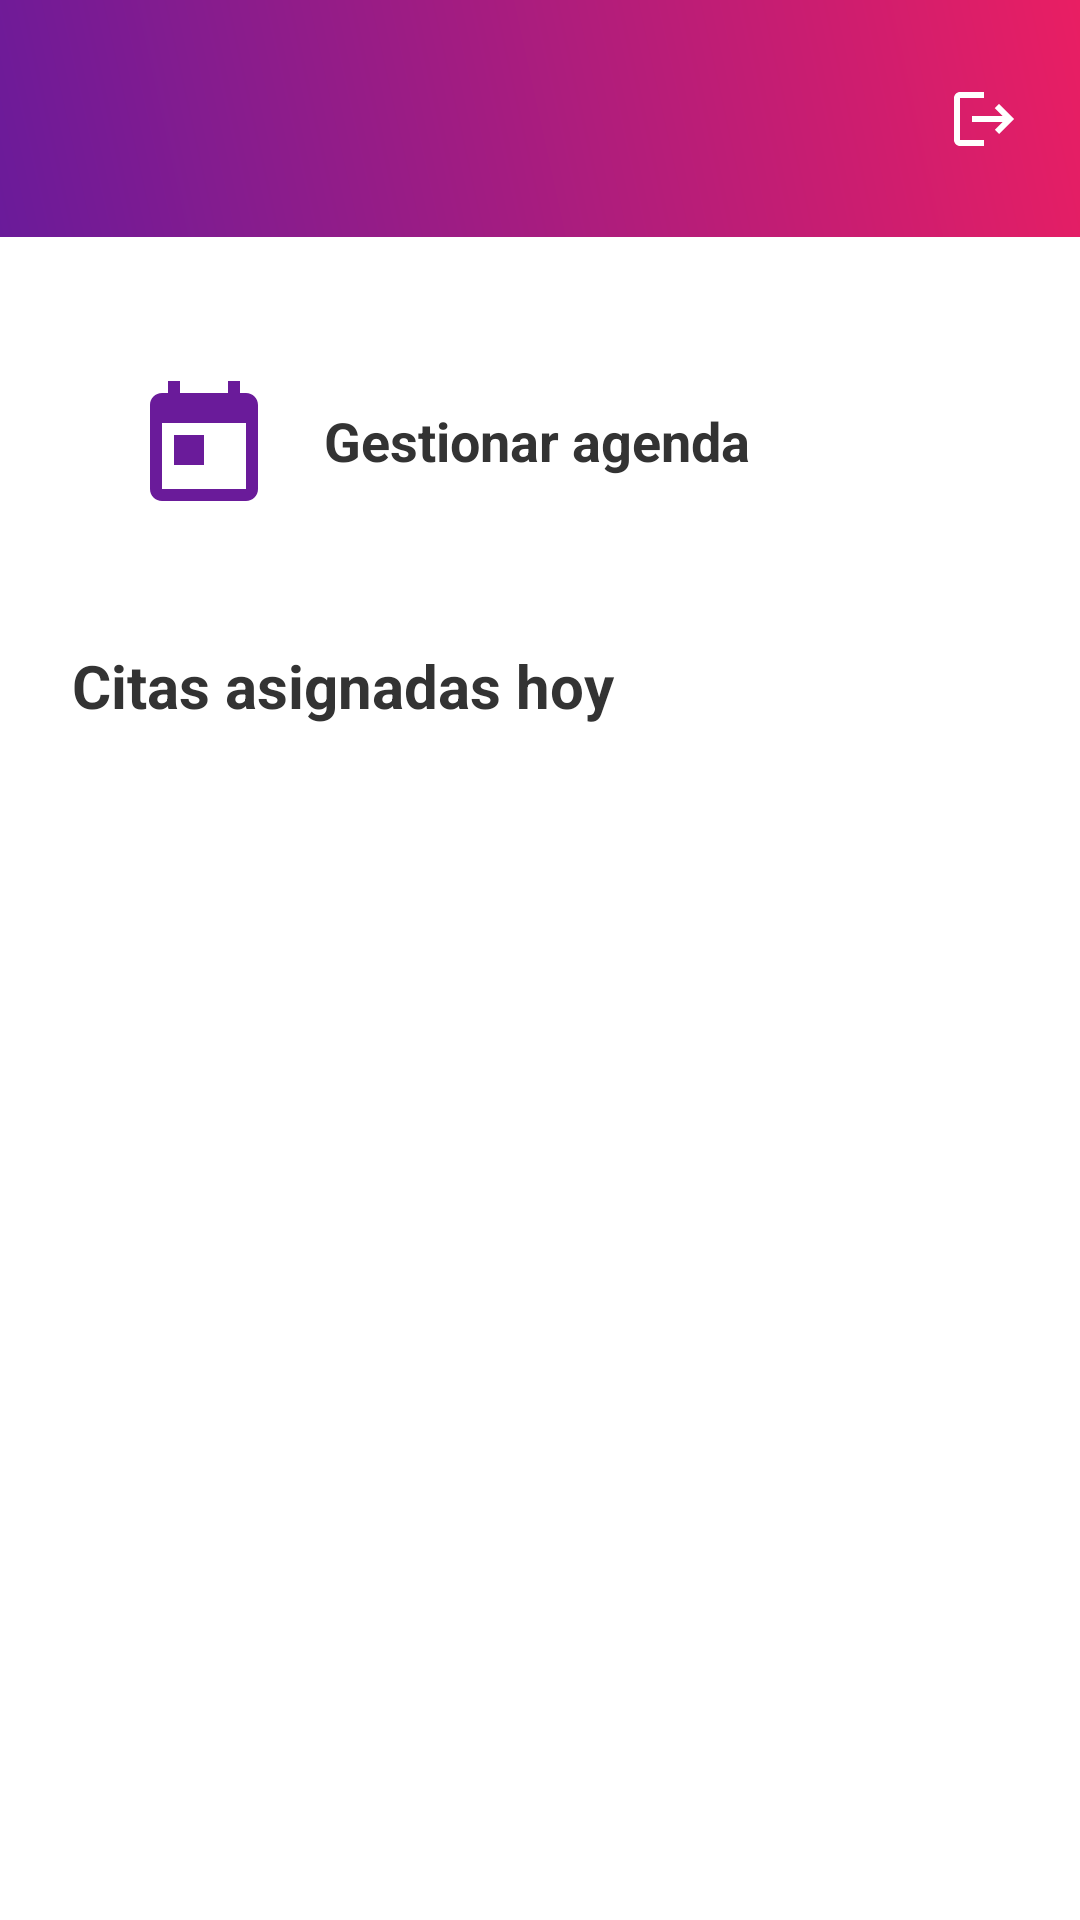

Layout XML and referenced resources for this Android screen:
<!-- AndroidManifest.xml: application theme Theme.BeautyApp -->
<!-- res/layout/activity_employee_dashboard.xml -->
<?xml version="1.0" encoding="utf-8"?>
<LinearLayout xmlns:android="http://schemas.android.com/apk/res/android"
    xmlns:app="http://schemas.android.com/apk/res-auto"
    android:layout_width="match_parent"
    android:layout_height="match_parent"
    android:background="@color/white"
    android:orientation="vertical">

    <include
        android:id="@+id/appBar"
        layout="@layout/app_bar_layout" />

    <ScrollView
        android:layout_width="match_parent"
        android:layout_height="match_parent"
        android:padding="24dp">

        <LinearLayout
            android:layout_width="match_parent"
            android:layout_height="wrap_content"
            android:orientation="vertical">

            
            <androidx.cardview.widget.CardView
                android:id="@+id/cardManageSchedule"
                android:layout_width="match_parent"
                android:layout_height="wrap_content"
                android:layout_marginBottom="24dp"
                android:clickable="true"
                android:focusable="true"
                android:foreground="?attr/selectableItemBackground"
                app:cardBackgroundColor="@color/white"
                app:cardCornerRadius="16dp"
                app:cardElevation="4dp">

                <LinearLayout
                    android:layout_width="match_parent"
                    android:layout_height="wrap_content"
                    android:gravity="center_vertical"
                    android:orientation="horizontal"
                    android:padding="20dp">

                    <ImageView
                        android:layout_width="48dp"
                        android:layout_height="48dp"
                        android:contentDescription="@string/manage_schedule"
                        android:src="@drawable/ic_card_calendar" />

                    <TextView
                        android:layout_width="wrap_content"
                        android:layout_height="wrap_content"
                        android:layout_marginStart="16dp"
                        android:text="@string/manage_schedule"
                        android:textColor="@color/text_dark"
                        android:textSize="18sp"
                        android:textStyle="bold" />
                </LinearLayout>
            </androidx.cardview.widget.CardView>

            
            <TextView
                android:layout_width="match_parent"
                android:layout_height="wrap_content"
                android:layout_marginBottom="16dp"
                android:text="@string/assigned_appointments_today"
                android:textColor="@color/text_dark"
                android:textSize="20sp"
                android:textStyle="bold" />

            
            <LinearLayout
                android:id="@+id/layoutTodayAppointments"
                android:layout_width="match_parent"
                android:layout_height="wrap_content"
                android:orientation="vertical" />

        </LinearLayout>
    </ScrollView>

</LinearLayout>
<!-- res/layout/app_bar_layout.xml (included above) -->
<?xml version="1.0" encoding="utf-8"?>
<androidx.constraintlayout.widget.ConstraintLayout xmlns:android="http://schemas.android.com/apk/res/android"
    xmlns:app="http://schemas.android.com/apk/res-auto"
    android:layout_width="match_parent"
    android:layout_height="wrap_content"
    android:background="@drawable/gradient_appbar"
    android:minHeight="79dp"
    android:paddingStart="8dp"
    android:paddingEnd="8dp"
    android:paddingTop="8dp"
    android:paddingBottom="8dp">

    <ImageButton
        android:id="@+id/btnBack"
        android:layout_width="48dp"
        android:layout_height="48dp"
        android:background="?attr/selectableItemBackgroundBorderless"
        android:contentDescription="Volver"
        android:src="@drawable/ic_arrow_back"
        android:padding="12dp"
        android:visibility="gone"
        app:layout_constraintBottom_toBottomOf="parent"
        app:layout_constraintStart_toStartOf="parent"
        app:layout_constraintTop_toTopOf="parent" />

    <LinearLayout
        android:id="@+id/titleContainer"
        android:layout_width="0dp"
        android:layout_height="wrap_content"
        android:orientation="vertical"
        android:paddingStart="8dp"
        android:paddingEnd="8dp"
        app:layout_constraintBottom_toBottomOf="parent"
        app:layout_constraintEnd_toStartOf="@+id/btnProfile"
        app:layout_constraintStart_toEndOf="@+id/btnBack"
        app:layout_constraintTop_toTopOf="parent">

        <TextView
            android:id="@+id/tvTitle"
            android:layout_width="match_parent"
            android:layout_height="wrap_content"
            android:textColor="@color/white"
            android:textSize="20sp"
            android:textStyle="bold"
            android:ellipsize="end"
            android:maxLines="1" />

        <TextView
            android:id="@+id/tvSubtitle"
            android:layout_width="match_parent"
            android:layout_height="wrap_content"
            android:ellipsize="end"
            android:maxLines="1"
            android:textColor="@color/white"
            android:textSize="14sp"
            android:visibility="gone" />
    </LinearLayout>

    <ImageButton
        android:id="@+id/btnProfile"
        android:layout_width="48dp"
        android:layout_height="48dp"
        android:background="?attr/selectableItemBackgroundBorderless"
        android:contentDescription="@string/client_edit_profile"
        android:padding="12dp"
        android:src="@drawable/ic_toolbar_profile"
        android:visibility="gone"
        app:layout_constraintBottom_toBottomOf="parent"
        app:layout_constraintEnd_toStartOf="@+id/btnLogout"
        app:layout_constraintTop_toTopOf="parent" />

    <ImageButton
        android:id="@+id/btnLogout"
        android:layout_width="48dp"
        android:layout_height="48dp"
        android:background="?attr/selectableItemBackgroundBorderless"
        android:contentDescription="@string/logout"
        android:src="@drawable/ic_logout"
        android:padding="12dp"
        app:layout_constraintBottom_toBottomOf="parent"
        app:layout_constraintEnd_toEndOf="parent"
        app:layout_constraintTop_toTopOf="parent" />

</androidx.constraintlayout.widget.ConstraintLayout>
<!-- resources referenced by this layout -->
<resources>
  <color name="text_dark">#333333</color>
  <color name="white">#FFFFFFFF</color>
  <!-- drawable gradient_appbar (drawable) -->
  <?xml version="1.0" encoding="utf-8"?>
  <shape xmlns:android="http://schemas.android.com/apk/res/android">
      <gradient
          android:type="linear"
          android:angle="45"
          android:startColor="#6A1B9A"
          android:endColor="#E91E63" />
  </shape>
  <!-- drawable ic_card_calendar (drawable) -->
  <?xml version="1.0" encoding="utf-8"?>
  <vector xmlns:android="http://schemas.android.com/apk/res/android"
      android:width="48dp"
      android:height="48dp"
      android:viewportWidth="24"
      android:viewportHeight="24"
      android:tint="@color/purple_primary">
      <path
          android:fillColor="@color/purple_primary"
          android:pathData="M19,4h-1V2h-2v2H8V2H6v2H5c-1.11,0 -2,0.9 -2,2v14c0,1.1 0.89,2 2,2h14c1.11,0 2,-0.9 2,-2L21,6c0,-1.1 -0.89,-2 -2,-2zM19,20H5V9h14v11z" />
      <path
          android:fillColor="@color/purple_primary"
          android:pathData="M7,11h5v5H7z" />
  </vector>
  <!-- drawable ic_logout (drawable) -->
  <?xml version="1.0" encoding="utf-8"?>
  <vector xmlns:android="http://schemas.android.com/apk/res/android"
      android:width="24dp"
      android:height="24dp"
      android:viewportWidth="24"
      android:viewportHeight="24"
      android:tint="@color/white">
      <path
          android:fillColor="@android:color/white"
          android:pathData="M17,7l-1.41,1.41L18.17,11H8v2h10.17l-2.58,2.59L17,17l5,-5zM4,5h8V3H4c-1.1,0 -2,0.9 -2,2v14c0,1.1 0.9,2 2,2h8v-2H4V5z"/>
  </vector>
  <!-- drawable ic_toolbar_profile (drawable) -->
  <?xml version="1.0" encoding="utf-8"?>
  <vector xmlns:android="http://schemas.android.com/apk/res/android"
      android:width="24dp"
      android:height="24dp"
      android:viewportWidth="24"
      android:viewportHeight="24"
      android:tint="@color/white">
      <path
          android:fillColor="@color/white"
          android:pathData="M12,12c2.7,0 5,-2.3 5,-5s-2.3,-5 -5,-5 -5,2.3 -5,5 2.3,5 5,5zM12,14c-3.3,0 -10,1.7 -10,5v3h20v-3c0,-3.3 -6.7,-5 -10,-5z" />
  </vector>
  <string name="assigned_appointments_today">Citas asignadas hoy</string>
  <string name="client_edit_profile">Editar mis datos</string>
  <string name="logout">Cerrar Sesión</string>
  <string name="manage_schedule">Gestionar agenda</string>
  <style name="Theme.BeautyApp" parent="Theme.MaterialComponents.DayNight.NoActionBar">
          
          <item name="colorPrimary">@color/purple_primary</item>
          <item name="colorPrimaryVariant">@color/pink_primary</item>
          <item name="colorOnPrimary">@color/white</item>
          
          <item name="android:windowBackground">@color/white</item>
          
          <item name="android:statusBarColor">@color/purple_primary</item>
          
      </style>
  <color name="purple_primary">#6A1B9A</color>
  <color name="pink_primary">#E91E63</color>
</resources>
